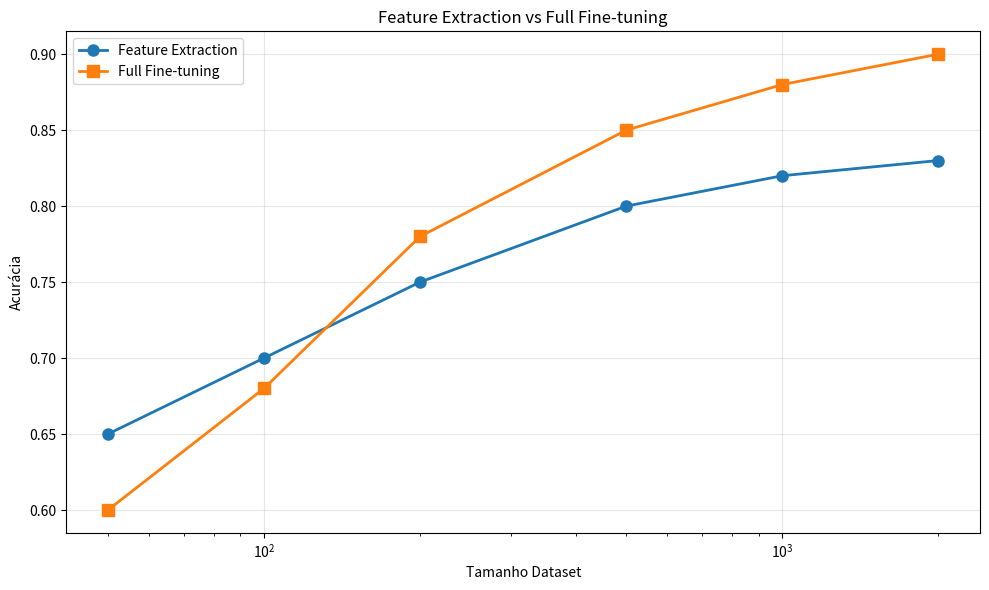

The script that saved this image: (Note: this script raises an exception after producing the figure.)
import numpy as np
import matplotlib.pyplot as plt
# Simulacao: Feature Extraction vs Full Fine-tuning
np.random.seed(42)
# Cenario com diferentes tamanhos de dataset
dataset_sizes = [50, 100, 200, 500, 1000, 2000]
feature_extraction_acc = [0.65, 0.70, 0.75, 0.80, 0.82, 0.83]
full_finetuning_acc = [0.60, 0.68, 0.78, 0.85, 0.88, 0.90]
plt.figure(figsize=(10, 6))
plt.plot(
dataset_sizes, 
feature_extraction_acc, 'o-', label='Feature Extraction', linewidth=2, markersize=8)
plt.plot(
dataset_sizes, 
full_finetuning_acc, 's-', label='Full Fine-tuning', linewidth=2, markersize=8)
plt.xlabel('Tamanho Dataset')
plt.ylabel('Acurácia')
plt.title('Feature Extraction vs Full Fine-tuning')
plt.legend()
plt.grid(True, alpha=0.3)
plt.xscale('log')
plt.tight_layout()
plt.savefig('/tmp/fe_vs_finetuning.png', dpi=100, bbox_inches='tight')
plt.show()
print('Análise: Feature Extraction melhor com poucos dados')
print('Conclusão: Use FE para <500 exemplos, Full para >1000')

# Feature Extraction vs Full Fine-tuning
np.random.seed(42)
dataset_sizes = [50, 100, 200, 500, 1000, 2000]
feature_extraction_acc = [0.65, 0.70, 0.75, 0.80, 0.82, 0.83]
full_finetuning_acc = [0.60, 0.68, 0.78, 0.85, 0.88, 0.90]

plt.figure(figsize=(10, 6))
plt.plot(dataset_sizes, feature_extraction_acc, "o-", label="Feature Extraction", linewidth=2, markersize=8)
plt.plot(dataset_sizes, full_finetuning_acc, "s-", label="Full Fine-tuning", linewidth=2, markersize=8)
plt.xlabel("Tamanho Dataset")
plt.ylabel("Acuracia")
plt.title("Feature Extraction vs Full Fine-tuning")
plt.legend()
plt.grid(True, alpha=0.3)
plt.xscale("log")
plt.tight_layout()
plt.savefig("/tmp/fe_vs_finetuning.png", dpi=100, bbox_inches="tight")
plt.show()
print("Analise: Feature Extraction melhor com poucos dados")
print("Conclusao: Use FE para <500 exemplos, Full para >1000")


# Impacto da Learning Rate
np.random.seed(42)
learning_rates = [0.1, 0.01, 0.001, 0.0001, 0.00001]
training_losses = {
    0.1: [float("nan"), float("nan"), float("nan")] + list(np.linspace(0.5, 0.4, 30)),
    0.01: list(np.linspace(0.8, 0.3, 20)) + list(np.linspace(0.3, 0.25, 13)),
    0.001: list(np.linspace(0.7, 0.15, 20)) + list(np.linspace(0.15, 0.08, 13)),
    0.0001: list(np.linspace(0.65, 0.10, 20)) + list(np.linspace(0.10, 0.05, 13)),
    0.00001: list(np.linspace(0.65, 0.40, 20)) + list(np.linspace(0.40, 0.35, 13))
}

epochs = np.arange(33)
plt.figure(figsize=(10, 6))
colors = ["red", "orange", "green", "blue", "purple"]

for (lr, losses), color in zip(training_losses.items(), colors):
    valid_losses = [l for l in losses if not np.isnan(l)]
    plt.plot(range(len(valid_losses)), valid_losses, label=f"LR={lr}", linewidth=2, color=color)

plt.xlabel("Epoca")
plt.ylabel("Loss de Validacao")
plt.title("Impacto da Learning Rate em Fine-tuning")
plt.legend()
plt.grid(True, alpha=0.3)
plt.tight_layout()
plt.savefig("/tmp/learning_rate_impact.png", dpi=100, bbox_inches="tight")
plt.show()
print("Observacao: LR=0.001 a 0.0001 sao ideais para fine-tuning")
print("Erro comum: Usar LR=0.1 (destroi modelo pre-treinado)")


# LoRA: Low-Rank Adaptation
np.random.seed(42)
d = 1000
W_base = np.random.randn(d, d) * 0.01
rank = 16
U = np.random.randn(d, rank) * 0.01
V = np.random.randn(rank, d) * 0.01
Delta_W_true = U @ V
params_full = d * d
params_lora = 2 * d * rank
print(f"Full fine-tuning: {params_full:,} parametros")
print(f"LoRA (rank={rank}): {params_lora:,} parametros")
print(f"Economia: {params_full / params_lora:.1f}x")


# EXERCICIO 1: Fine-tuning Simulator
# TAREFA DO ALUNO: Completar funcao
def fine_tune_simulator(learning_rate=0.001, regularization=0.0001, n_epochs=30, n_data=100):    pass
print('Exercicio 1: Implemente acima')

# EXERCICIO 2
# TAREFA DO ALUNO: Completar
def compare_strategies(n_data_values=[50, 100, 500, 1000]):    pass
print('Exercicio 2: Implemente')

# EXERCICIO 3# TAREFA DO ALUNO: Preencher checklistdataset_checklist = {}print('Exercicio 3: Complete')

# SOLUCAO - Exercicio 1: Fine-tuning Simulator
import numpy as np
np.random.seed(42)

def fine_tune_simulator(n_data, n_epochs=50, lr=0.01, freeze_ratio=0.0):
    d = 100
    W_pretrained = np.random.randn(d, d) * 0.1
    W = W_pretrained.copy()
    X = np.random.randn(n_data, d)
    y = np.sin(X[:, 0]) + 0.1 * np.random.randn(n_data)
    n_freeze = int(d * freeze_ratio)
    losses = []
    for epoch in range(n_epochs):
        pred = X @ W[:, 0]
        loss = np.mean((pred - y) ** 2)
        losses.append(loss)
        grad = 2 * X.T @ (pred - y) / n_data
        W[:, 0] -= lr * grad
        W[:n_freeze, 0] = W_pretrained[:n_freeze, 0]
    return losses

for n in [50, 200, 1000]:
    losses = fine_tune_simulator(n)
    print(f'n_data={n}: loss_final={losses[-1]:.4f}')

# SOLUCAO - Exercicio 2: Comparar Estrategias
import numpy as np
np.random.seed(42)

def compare_strategies(n_data, d=100):
    X = np.random.randn(n_data, d)
    y = np.sin(X[:, 0]) + 0.1 * np.random.randn(n_data)
    results = {}
    # Feature Extraction
    W_fe = np.zeros(d)
    for epoch in range(100):
        pred = X @ W_fe
        grad = 2 * X.T @ (pred - y) / n_data
        W_fe -= 0.01 * grad
    results['feature_extraction'] = np.mean((X @ W_fe - y) ** 2)
    # Full Fine-tuning
    W_full = np.random.randn(d) * 0.01
    for epoch in range(100):
        pred = X @ W_full
        grad = 2 * X.T @ (pred - y) / n_data
        W_full -= 0.01 * grad
    results['full_finetuning'] = np.mean((X @ W_full - y) ** 2)
    return results

for n in [50, 500]:
    r = compare_strategies(n)
    print(f'n={n}: FE={r["feature_extraction"]:.4f} Full={r["full_finetuning"]:.4f}')

# SOLUCAO - Exercicio 3: Dataset Checklist
dataset_checklist = {
    'tamanho_adequado': True,
    'qualidade_labels': True,
    'balanceamento_classes': False,
    'sem_data_leakage': True,
    'formato_consistente': True,
    'preprocessing_necessario': True,
    'split_train_val_test': True
}

print('Dataset Checklist para Fine-tuning:')
print('=' * 50)
for item, status in dataset_checklist.items():
    marca = 'OK' if status else 'ATENCAO'
    print(f'  {item}: [{marca}]')
n_ok = sum(v for v in dataset_checklist.values())
n_total = len(dataset_checklist)
print(f'Score: {n_ok}/{n_total}')

# QLoRA: Quantizacao + LoRA
np.random.seed(42)
model_size_mb_float32 = 7000 * 4 / 1024 / 1024
model_size_mb_int4 = 7000 * 0.5 / 1024 / 1024
rank = 8
lora_size_gb = (7000 * rank * 2 * 4) / (1024 * 1024 * 1024)

print(f"Modelo base (float32): {model_size_mb_float32:.0f} MB")
print(f"Modelo base (int4): {model_size_mb_int4:.0f} MB")
print(f"LoRA overhead: {lora_size_gb:.2f} GB")
print(f"Total QLoRA: {model_size_mb_int4/1024 + lora_size_gb:.2f} GB")


# Visualizacao QLoRA
categories = ["Float32\n(Full)", "Int4\n(Quantizado)", "QLoRA\n(Quantizado + LoRA)"]
memory_gb = [28, 1.75, 3.5]

plt.figure(figsize=(8, 5))
colors_bar = ["red", "orange", "green"]
bars = plt.bar(categories, memory_gb, color=colors_bar, alpha=0.7, edgecolor="black", linewidth=2)
plt.ylabel("Memoria (GB)")
plt.title("QLoRA: Reducao de Memoria para Fine-tuning de LLMs")
plt.axhline(y=16, color="black", linestyle="--", label="GPU Consumer (16GB)", linewidth=2)
plt.legend()
for bar, val in zip(bars, memory_gb):
    plt.text(bar.get_x() + bar.get_width()/2, bar.get_height() + 0.1, f"{val:.1f}GB", ha="center", va="bottom", fontsize=11, fontweight="bold")
plt.tight_layout()
plt.savefig("/tmp/qlora_memory.png", dpi=100, bbox_inches="tight")
plt.show()


# Demonstracao sazonalidade ignorada
t = np.arange(120)
y_saz = 100 + 10*np.sin(2*np.pi*t/12) + np.random.normal(0, 1, 120)
plt.figure(figsize=(12, 4))
plt.plot(t, y_saz, "b-", linewidth=1.5)
plt.title("Serie com Sazonalidade Importante")
plt.xlabel("Tempo (meses)")
plt.ylabel("Valor")
plt.grid(True, alpha=0.3)
plt.tight_layout()
plt.savefig("/tmp/ignorar_sazonalidade.png", dpi=100, bbox_inches="tight")
plt.show()
print("Erro: Ignorar sazonalidade causa bad generalization")
